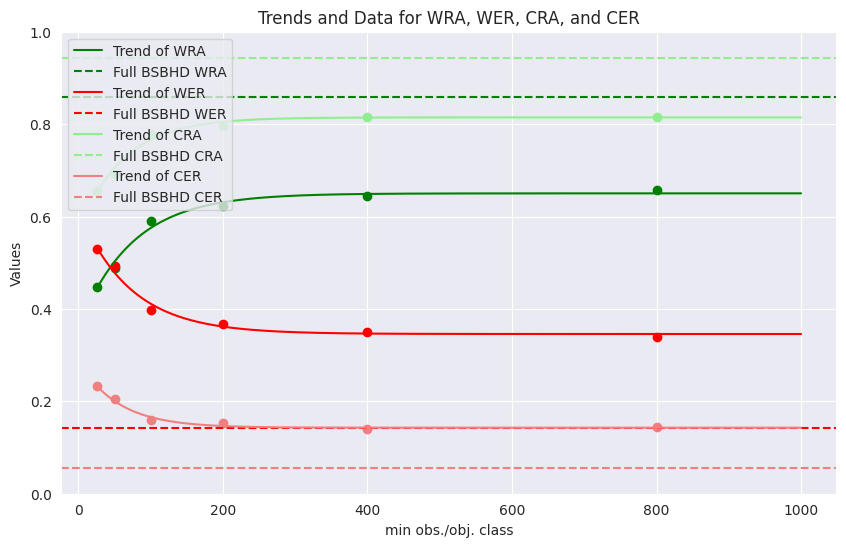

Recreate this plot in Python.
import numpy as np
import pandas as pd
import matplotlib.pyplot as plt
import seaborn as sns
from scipy.optimize import curve_fit

def exponential_decay(x, a, b, c):
    return a * np.exp(-b * x) + c

# Step 1: Define the Data
data = {
    'min obs./obj. class': [25, 50, 100, 200, 400, 800],
    'WRA': [0.4479, 0.4896, 0.5895, 0.6217, 0.6443, 0.6575],
    'WER': [0.529, 0.492, 0.398, 0.3684, 0.3511, 0.3398],
    'CRA': [0.6561, 0.6925, 0.7792, 0.7966, 0.8164, 0.8151],
    'CER': [0.2325, 0.2052, 0.1599, 0.1521, 0.1392, 0.1441]
}

df = pd.DataFrame(data)

# Step 2: Fit Exponential Decay Model
x = np.array(df['min obs./obj. class'])
x_fit = np.linspace(25, 1000, 500)  # For extrapolation and smooth curve
lines = {}

# Plotting setup
sns.set_style("darkgrid")
plt.figure(figsize=(10, 6))
colors = ['green', 'red', 'lightgreen', 'lightcoral']
y_vars = ['WRA', 'WER', 'CRA', 'CER']
full_bsbhd_values = [0.8580, 0.1420, 0.9441, 0.0559]

for y_var, color, bsbhd_value in zip(y_vars, colors, full_bsbhd_values):
    y = np.array(df[y_var])
    # Fit exponential decay function
    popt, _ = curve_fit(exponential_decay, x, y, maxfev=10000, p0=[1, 0.01, 0])
    lines[y_var] = exponential_decay(x_fit, *popt)
    
    # Plotting
    plt.plot(x_fit, lines[y_var], label=f'Trend of {y_var}', color=color)
    plt.scatter(x, y, color=color)  # Actual data points
    plt.axhline(y=bsbhd_value, color=color, linestyle='--', label=f'Full BSBHD {y_var}')

plt.title("Trends and Data for WRA, WER, CRA, and CER")
plt.xlabel("min obs./obj. class")
plt.ylabel("Values")
plt.ylim(0, 1)
plt.legend()
plt.show()
